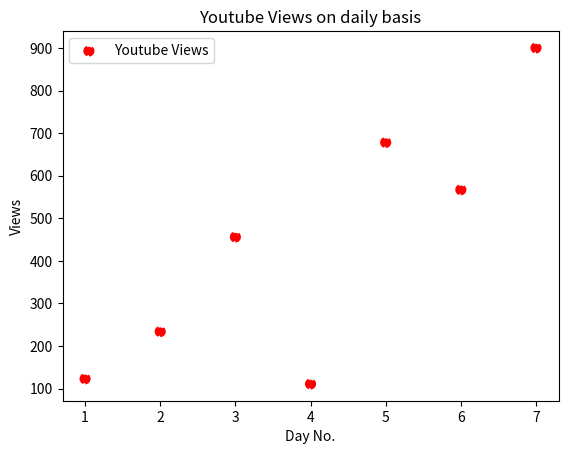

Reproduce this figure in Python.
import matplotlib.pyplot as plt

y_views = [123,234,456,111,678,567,900]

days = range(1,8)

plt.scatter(days,y_views,label = 'Youtube Views', color = 'r', marker = 'o', linestyle = '--', linewidth = 2)
plt.xlabel("Day No.")
plt.ylabel("Views")
plt.legend(loc = 'upper left')
plt.title('Youtube Views on daily basis')
# plt.grid(True, linewidth = 1, linestyle = '-.', color = 'r')
plt.savefig('D:\PythonC\my_stuff\Matplotlib\scatter_plot.png')
plt.show()
